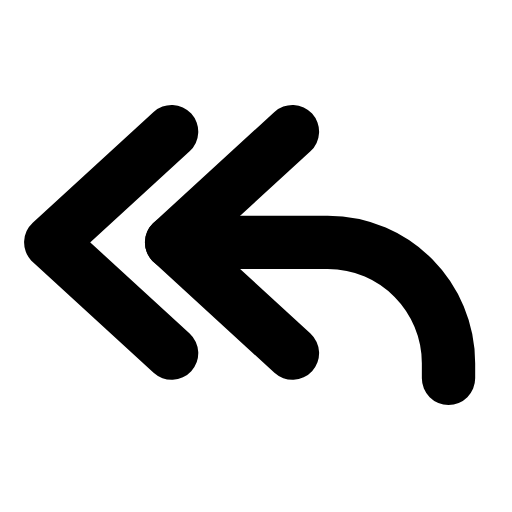
t = 0.00 s
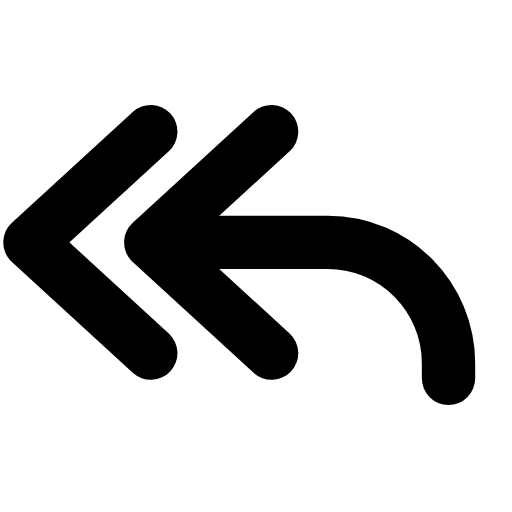
t = 0.27 s
t = 0.59 s: frame unchanged from t = 0.00 s, image omitted
t = 0.83 s: frame unchanged from t = 0.00 s, image omitted
t = 1.14 s: frame unchanged from t = 0.00 s, image omitted
t = 1.42 s: frame unchanged from t = 0.00 s, image omitted

The animated SVG that drew these frames (rendered in a browser with its animation timeline set to each time). Animation: 1 SMIL element (animateTransform=1); one cycle of 1.70 s, repeats indefinitely.

<svg xmlns="http://www.w3.org/2000/svg" width="24" height="24" viewBox="0 0 24 24" fill="none"><g transform="translate(-2.104 -5.394) scale(1.18)"><g><animateTransform attributeName="transform" type="translate" values="0 0;0 0;-1 0;0 0;0 0;0 0;0 0;-1 0;0 0;0 0;0 0" keyTimes="0;0.135;0.225;0.315;0.45;0.6;0.69;0.75;0.81;0.9;1" dur="1.7s" repeatCount="indefinite" calcMode="spline" keySplines="0.16 1 0.3 1;0.16 1 0.3 1;0.16 1 0.3 1;0.16 1 0.3 1;0.16 1 0.3 1;0.16 1 0.3 1;0.16 1 0.3 1;0.16 1 0.3 1;0.16 1 0.3 1;0.16 1 0.3 1"/><path stroke="currentColor" stroke-width="2.119" stroke-linecap="round" stroke-linejoin="round" fill="none" d="M8.6 9.8L3.8 14.2L8.6 18.6"></path><path stroke="currentColor" stroke-width="2.119" stroke-linecap="round" stroke-linejoin="round" fill="none" d="M13.4 9.8L8.6 14.2L13.4 18.6"></path></g><path stroke="currentColor" stroke-width="2.119" stroke-linecap="round" stroke-linejoin="round" fill="none" d="M8.6 14.2L14.8 14.2C17.5 14.2 19.6 16.4 19.6 19L19.6 19.6"></path></g></svg>
